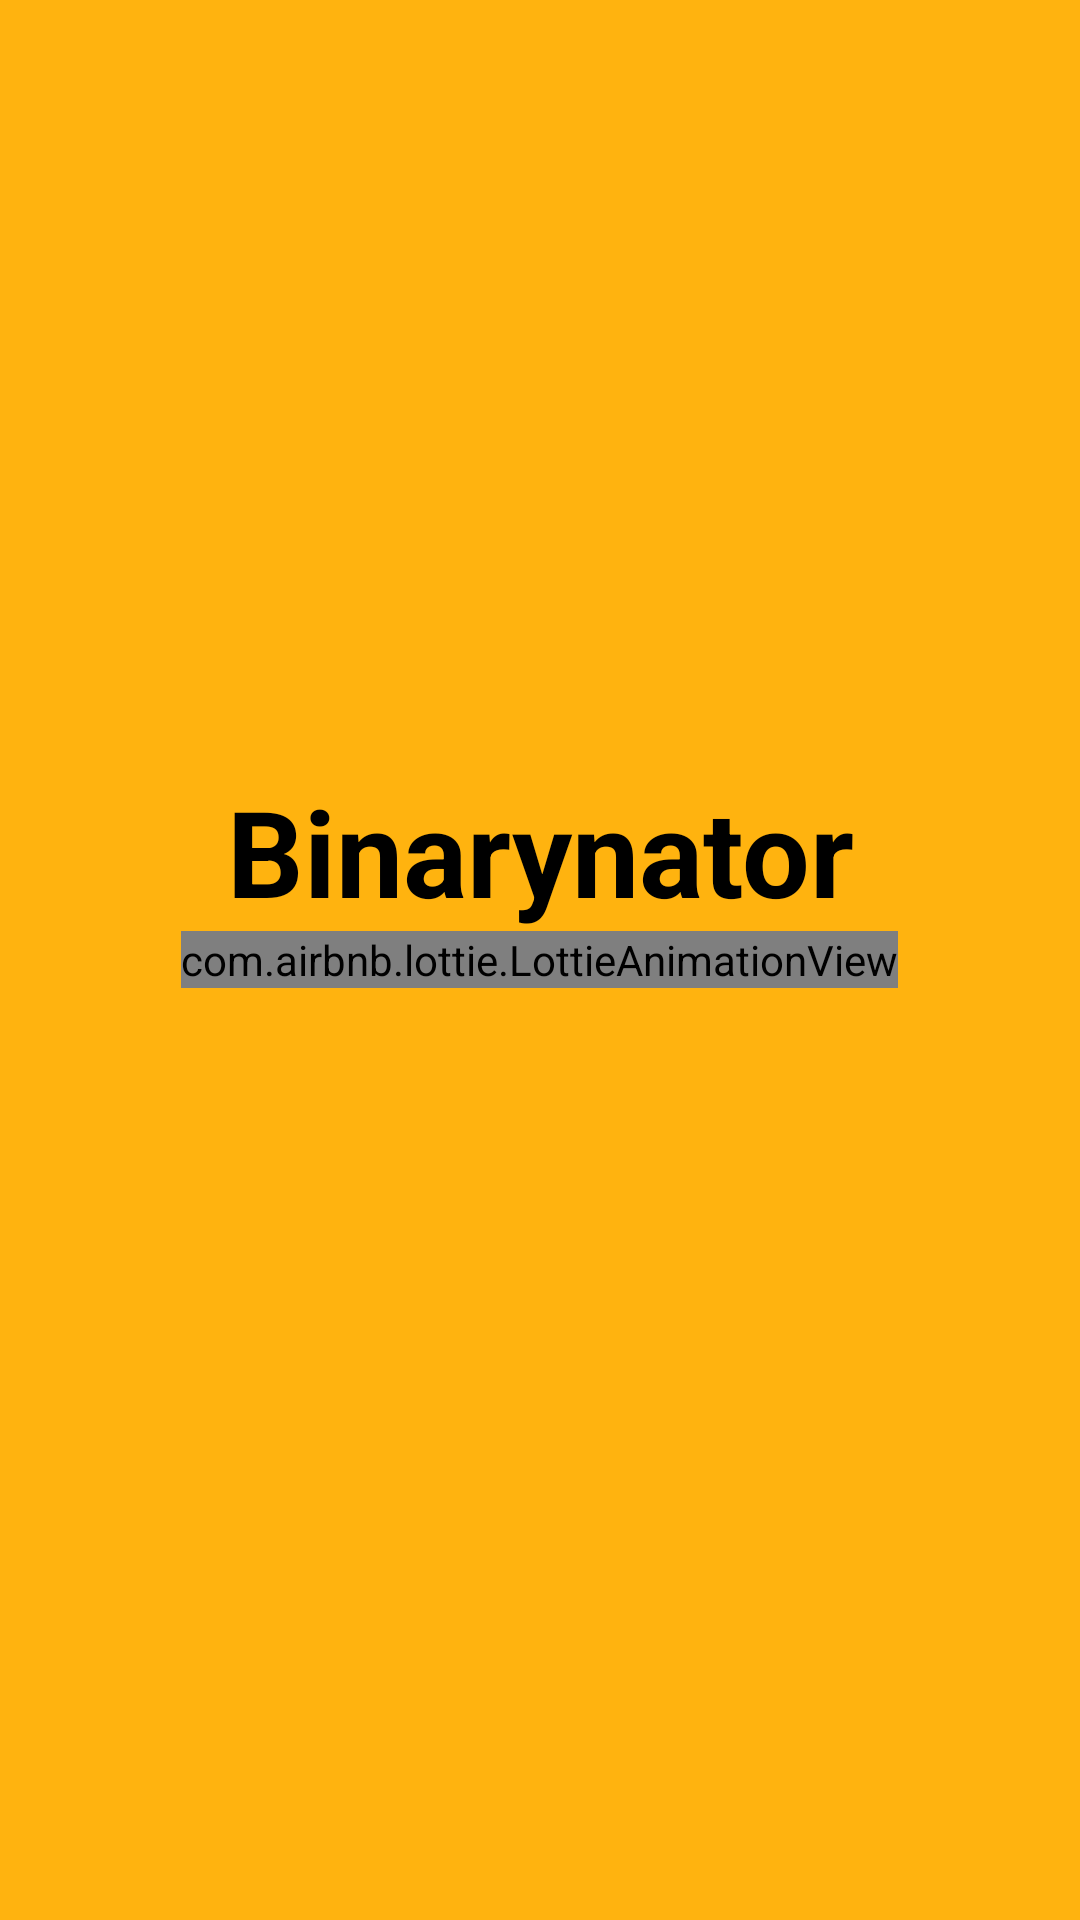

Produce the Android XML layout that renders to this screen, including the resource entries it uses.
<!-- AndroidManifest.xml: application theme Theme.Binarynator -->
<!-- res/layout/activity_splash_screen.xml -->
<?xml version="1.0" encoding="utf-8"?>
<RelativeLayout xmlns:android="http://schemas.android.com/apk/res/android"
    xmlns:app="http://schemas.android.com/apk/res-auto"
    xmlns:tools="http://schemas.android.com/tools"
    android:layout_width="match_parent"
    android:layout_height="match_parent"
    tools:context=".SplashScreen"
    android:background="@color/orangeBG"
    android:orientation="vertical">


    <TextView
        android:text="@string/app_name"
        android:textAlignment="center"
        android:textColor="@color/black"
        android:layout_above="@+id/LT_animation"
        android:textStyle="bold"
        android:textSize="40sp"
        android:layout_width="match_parent"
        android:layout_height="wrap_content"></TextView>
    <com.airbnb.lottie.LottieAnimationView
        android:id="@+id/LT_animation"
        android:layout_centerHorizontal="true"
        android:layout_centerVertical="true"
        app:lottie_speed="0.5"
        android:layout_width="wrap_content"
        android:layout_height="wrap_content"
        app:lottie_autoPlay="true"
        app:lottie_rawRes="@raw/splashbinarinatory"
        ></com.airbnb.lottie.LottieAnimationView>

</RelativeLayout>
<!-- resources referenced by this layout -->
<resources>
  <color name="black">#FF000000</color>
  <color name="orangeBG">#ffb30f</color>
  <string name="app_name">Binarynator</string>
  <style name="Theme.Binarynator" parent="Theme.MaterialComponents.Light.NoActionBar">
          <item name="colorPrimary">@color/orangeBT</item>
          <item name="colorOnPrimary">@color/white</item>
          
          <item name="colorSecondary">@color/teal_200</item>
          <item name="colorSecondaryVariant">@color/teal_700</item>
          <item name="colorOnSecondary">@color/black</item>
          
          
      </style>
  <color name="orangeBT">#fc9700</color>
  <color name="white">#FFFFFFFF</color>
  <color name="teal_200">#FF03DAC5</color>
  <color name="teal_700">#FF018786</color>
</resources>
